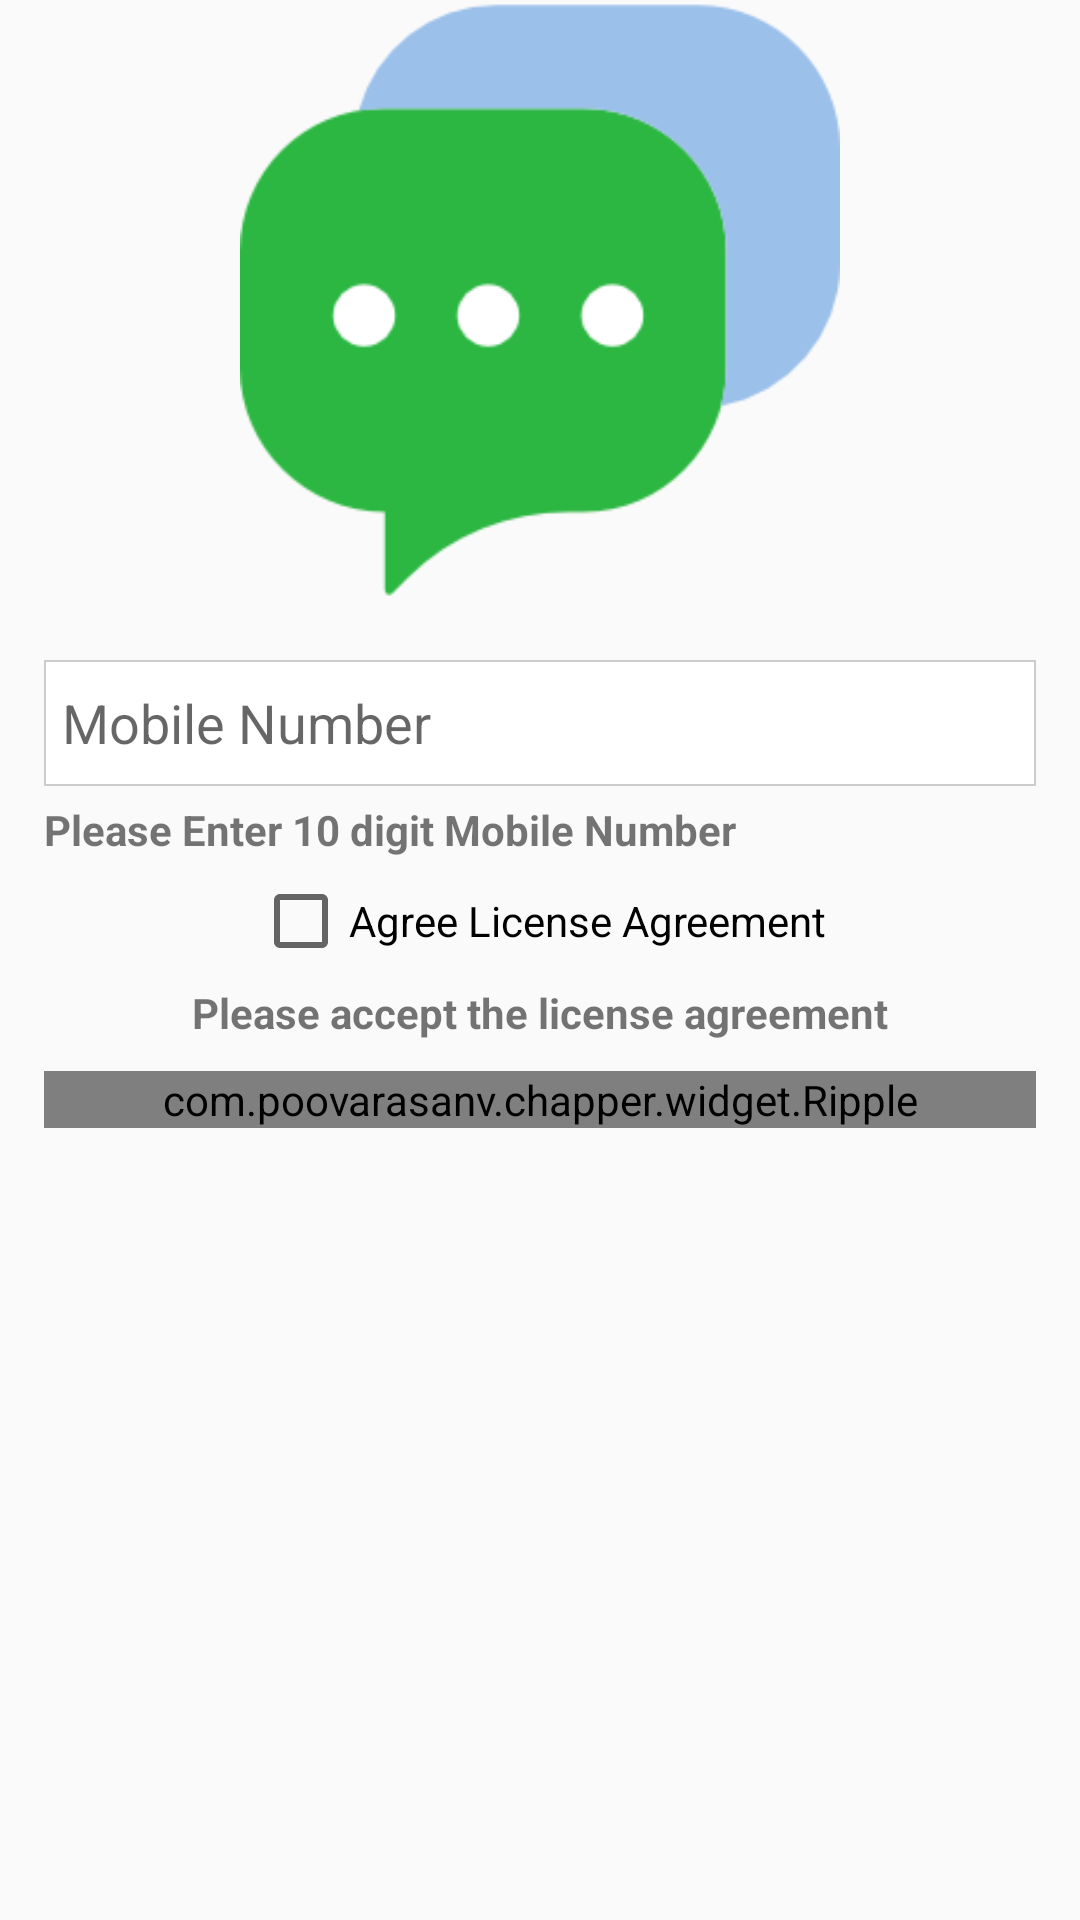

The Android layout XML behind this screen, and the referenced resources:
<!-- AndroidManifest.xml: application theme AppTheme -->
<!-- res/layout/activity_login.xml -->
<?xml version="1.0" encoding="utf-8"?>
<layout xmlns:android="http://schemas.android.com/apk/res/android">


    <data>
        <variable
            name="mobileNumberError"
            type="java.lang.Integer"/>

        <variable
            name="licenseError"
            type="java.lang.Integer"/>
    </data>
    <RelativeLayout xmlns:app="http://schemas.android.com/apk/res-auto"
        xmlns:tools="http://schemas.android.com/tools"
        android:layout_width="match_parent"
        android:layout_height="match_parent"
        android:paddingBottom="@dimen/activity_vertical_margin"
        android:paddingLeft="@dimen/activity_horizontal_margin"
        android:paddingRight="@dimen/activity_horizontal_margin"
        android:paddingTop="@dimen/activity_vertical_margin"
        tools:context="com.poovarasanv.chapper.activity.LoginActivity">

        <ImageView
            android:id="@+id/logoImage"
            android:layout_width="200dp"
            android:layout_height="200dp"
            android:layout_centerHorizontal="true"
            android:src="@drawable/logo" />

        <LinearLayout
            android:layout_width="match_parent"
            android:layout_height="match_parent"
            android:layout_below="@+id/logoImage"
            android:orientation="vertical"
            android:paddingLeft="15dp"
            android:paddingRight="15dp">


            <EditText
                android:id="@+id/mobileNumber"
                android:layout_width="match_parent"
                android:layout_height="42dp"
                android:layout_marginBottom="5dp"
                android:layout_marginTop="20dp"
                android:background="@drawable/square_hollow_bg_gray"
                android:hint="Mobile Number"
                android:padding="6dp" />
            <TextView
                android:layout_width="wrap_content"
                android:textColor="@color/md_red_400"
                android:textStyle="bold"
                android:visibility="@{mobileNumberError}"
                android:text="Please Enter 10 digit Mobile Number"
                android:layout_height="wrap_content" />

            <android.support.v7.widget.AppCompatCheckBox
                android:id="@+id/licenseBox"
                android:layout_width="wrap_content"
                android:layout_height="wrap_content"
                android:layout_gravity="center"
                android:layout_margin="5dp"
                android:text="Agree License Agreement" />

            <TextView
                android:layout_width="wrap_content"
                android:textColor="@color/md_red_400"
                android:layout_gravity="center"
                android:textStyle="bold"
                android:visibility="@{licenseError}"
                android:text="Please accept the license agreement"
                android:layout_height="wrap_content" />

            <com.poovarasanv.chapper.widget.Ripple
                android:layout_width="match_parent"
                android:layout_height="wrap_content"
                android:layout_marginTop="10dp"
                app:mrl_rippleColor="@color/md_black_1000"
                app:mrl_rippleOverlay="true">

                <android.support.v7.widget.AppCompatButton
                    android:id="@+id/loginBtn"
                    android:layout_width="match_parent"
                    android:layout_height="wrap_content"
                    android:background="?colorPrimary"
                    android:text="Let`s Start"
                    android:textColor="@color/md_white_1000" />
            </com.poovarasanv.chapper.widget.Ripple>
        </LinearLayout>
    </RelativeLayout>
</layout>
<!-- resources referenced by this layout -->
<resources>
  <!-- drawable logo: png bitmap (drawable, 5161 bytes) -->
  <!-- drawable square_hollow_bg_gray (drawable) -->
  <?xml version="1.0" encoding="utf-8"?>
  <shape xmlns:android="http://schemas.android.com/apk/res/android">
  <solid android:color="@android:color/white"></solid>
  <stroke android:color="#ccc" android:width="0.8dp"></stroke>
  </shape>
  <style name="AppTheme" parent="Theme.AppCompat.Light.DarkActionBar">
          
          <item name="colorPrimary">@color/colorPrimary</item>
          <item name="colorPrimaryDark">@color/colorPrimaryDark</item>
          <item name="colorAccent">@color/colorAccent</item>
      </style>
  <color name="colorPrimary">#2980b9</color>
  <color name="colorPrimaryDark">#195d89</color>
  <color name="colorAccent">#5b5dd7</color>
</resources>
